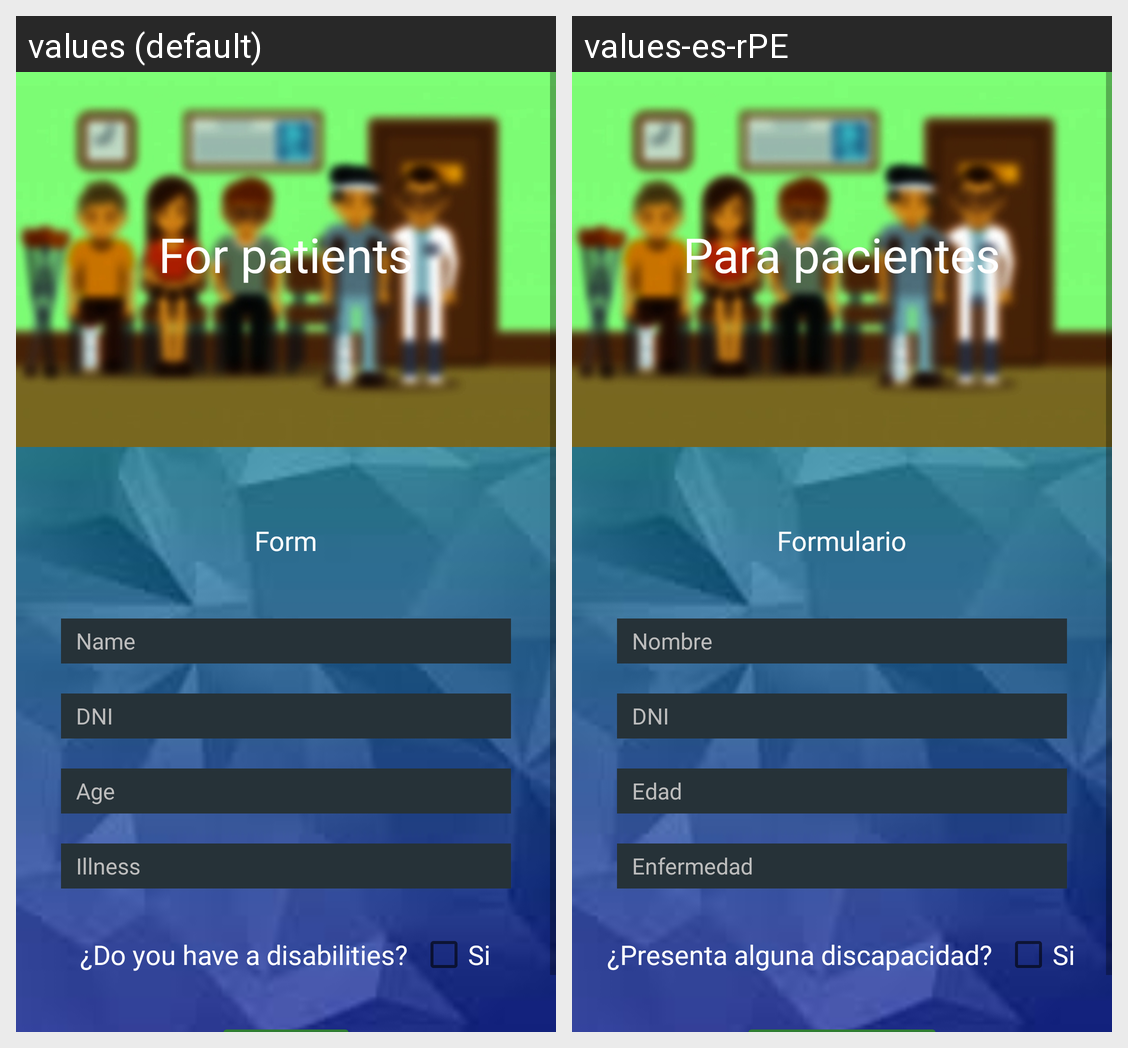

Translations of the strings shown on this Android screen, per locale in the grid:
Android screen res/layout/activity_paciente_main.xml rendered under 2 locales, left to right: values (default), values-es-rPE. Device: Nexus 5 (rendered at 1080×1920; each locale shown at half size, 540×960, under a caption strip naming it); theme Theme.Proyecto_final_DBP.
Strings drawn on this screen, with the default value and each locale's value (text and hints the layout hard-codes, and strings that could not be matched under every locale, appear in the picture but are not listed):

tittle1_paciente_home
  values: For patients
  values-es-rPE: Para pacientes

paciente_main_tittle1
  values: Form
  values-es-rPE: Formulario

recuadro_nombre
  values: Name
  values-es-rPE: Nombre

recuadro_DNI
  values: DNI
  values-es-rPE: DNI

recuadro_edad
  values: Age
  values-es-rPE: Edad

recuadro_enfermedad
  values: Illness
  values-es-rPE: Enfermedad

paciente_main_tittle2
  values: ¿Do you have a disabilities?
  values-es-rPE: ¿Presenta alguna discapacidad?
